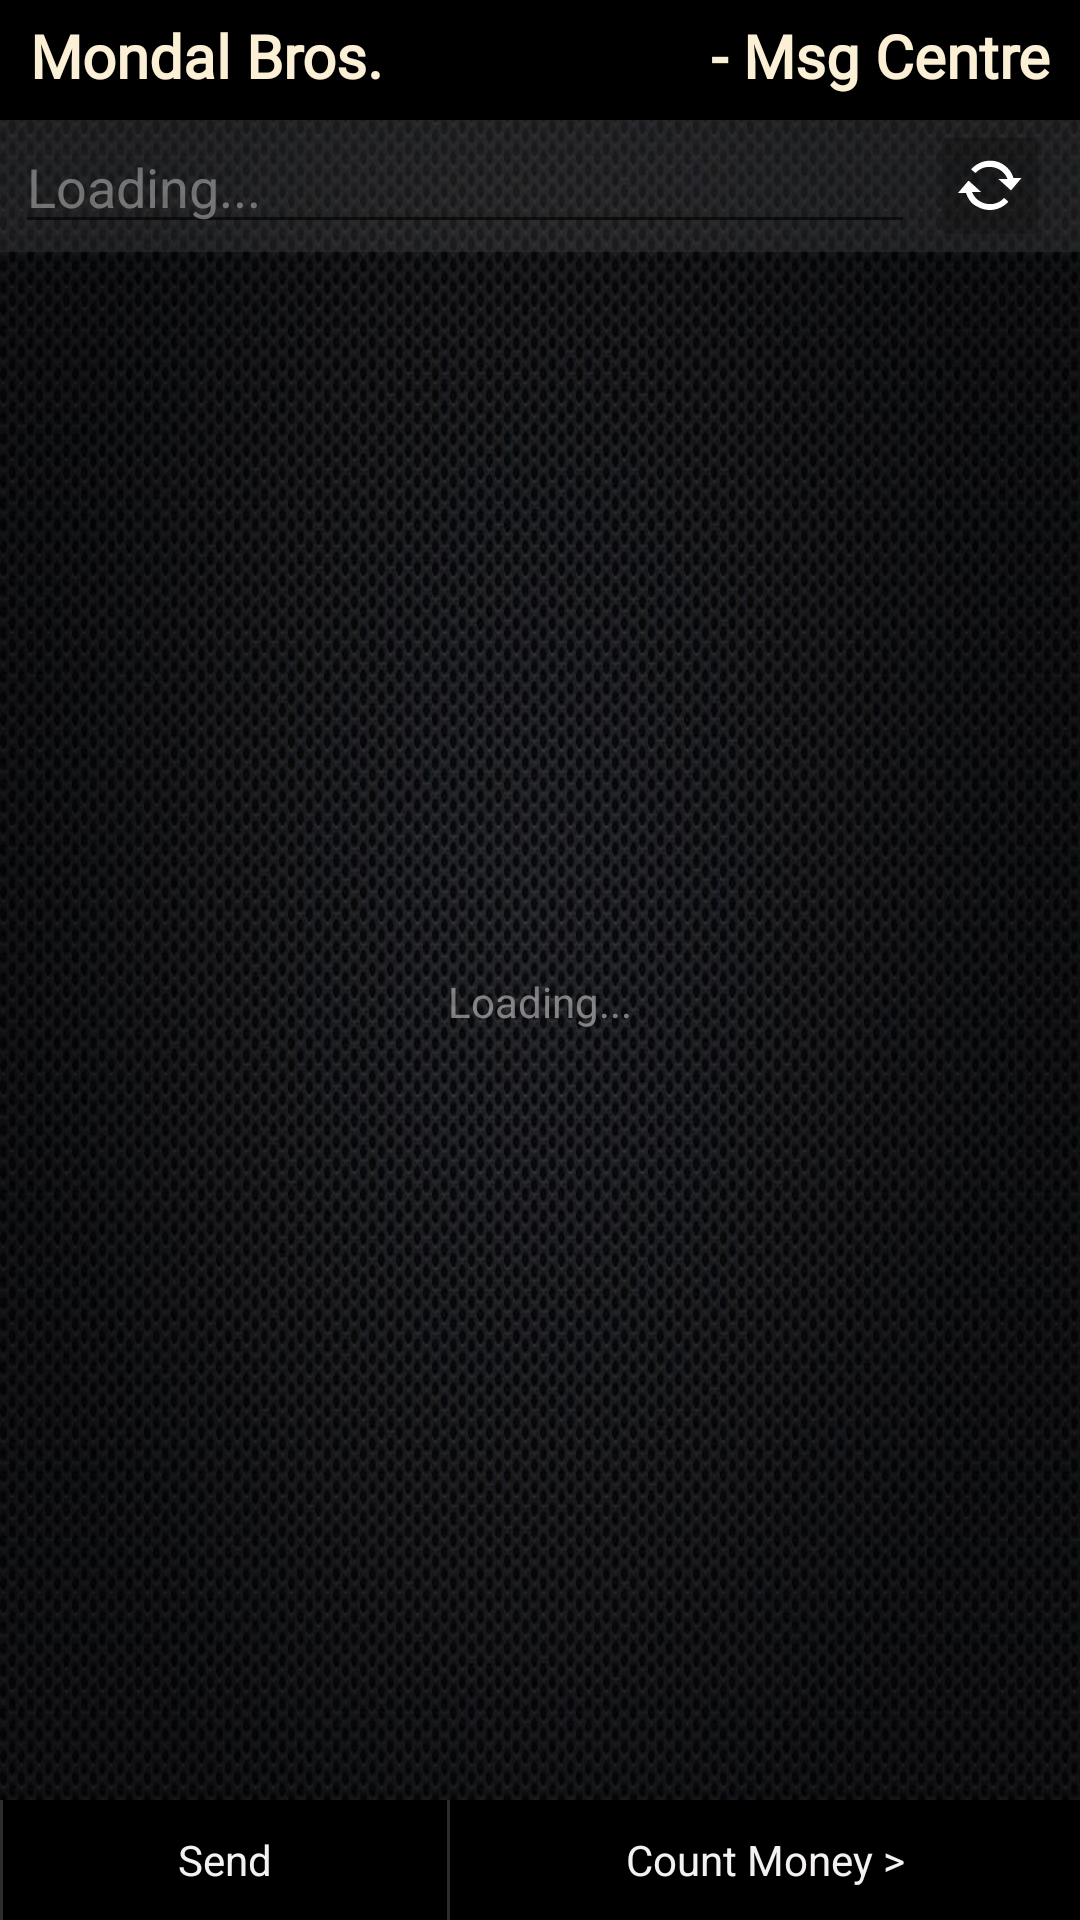

Layout XML and referenced resources for this Android screen:
<!-- AndroidManifest.xml: application theme Theme.MBrosv3 -->
<!-- res/layout/activity_one_shot_sms.xml -->
<?xml version="1.0" encoding="utf-8"?>
<androidx.constraintlayout.widget.ConstraintLayout xmlns:android="http://schemas.android.com/apk/res/android"
    xmlns:app="http://schemas.android.com/apk/res-auto"
    xmlns:tools="http://schemas.android.com/tools"
    android:layout_width="match_parent"
    android:layout_height="match_parent"
    android:background="@drawable/background2"
    tools:context=".Sms.OneShotSMS.OneShotSMS">

    <LinearLayout
        android:id="@+id/linearLayout23"
        android:layout_width="match_parent"
        android:layout_height="40dp"
        android:background="#000000"
        android:orientation="horizontal"
        android:paddingHorizontal="10dp"
        android:paddingVertical="5dp"
        app:layout_constraintEnd_toEndOf="parent"
        app:layout_constraintStart_toStartOf="parent"
        app:layout_constraintTop_toTopOf="parent">

        <TextView
            android:id="@+id/textView61"
            android:layout_width="wrap_content"
            android:layout_height="wrap_content"
            android:fontFamily="@font/biorhyme"
            android:text="Mondal Bros."
            android:textColor="#FBF0D6"
            android:textSize="20sp"
            android:textStyle="bold" />

        <TextView
            android:id="@+id/textView75"
            android:layout_width="match_parent"
            android:layout_height="wrap_content"
            android:layout_weight="1"
            android:fontFamily="@font/biorhyme"
            android:gravity="end"
            android:text=" - Msg Centre"
            android:textColor="#FBF0D6"
            android:textSize="20sp"
            android:textStyle="bold" />

    </LinearLayout>

    <LinearLayout
        android:id="@+id/linearLayout27"
        android:layout_width="0dp"
        android:layout_height="wrap_content"
        android:background="#2F727171"
        android:orientation="horizontal"
        android:paddingHorizontal="5dp"
        app:layout_constraintEnd_toEndOf="parent"
        app:layout_constraintHorizontal_bias="0.07"
        app:layout_constraintStart_toStartOf="parent"
        app:layout_constraintTop_toBottomOf="@+id/linearLayout23">

        <AutoCompleteTextView
            android:id="@+id/comcentre_communication_type"
            android:layout_width="300dp"
            android:layout_height="wrap_content"
            android:hint="Loading..."
            android:textColor="#DFDEDE"
            android:textColorHint="#70DFDEDE"
            app:layout_constraintBottom_toTopOf="@+id/button4" />

        <ImageButton
            android:id="@+id/msg_cntr_refresh_btn"
            android:layout_width="wrap_content"
            android:layout_height="wrap_content"
            android:layout_marginHorizontal="5dp"
            android:layout_weight="1"
            android:backgroundTint="#40070606"
            android:src="@android:drawable/stat_notify_sync" />
    </LinearLayout>

    <ScrollView
        android:id="@+id/scrollView4"
        android:layout_width="match_parent"
        android:layout_height="0dp"
        app:layout_constraintBottom_toTopOf="@+id/linearLayout30"
        app:layout_constraintEnd_toEndOf="parent"
        app:layout_constraintStart_toStartOf="parent"
        app:layout_constraintTop_toBottomOf="@+id/linearLayout27">

        <LinearLayout
            android:id="@+id/osms_container"
            android:layout_width="match_parent"
            android:layout_height="wrap_content"
            android:orientation="vertical">

            <TextView
                android:id="@+id/textView72"
                android:layout_width="match_parent"
                android:layout_height="wrap_content"
                android:height="500dp"
                android:gravity="center"
                android:text="Loading..."
                android:textColor="@color/hint_text_loading" />
        </LinearLayout>
    </ScrollView>

    <LinearLayout
        android:id="@+id/linearLayout30"
        android:layout_width="match_parent"
        android:layout_height="40dp"
        android:background="#2C2C2C"
        android:orientation="horizontal"
        app:layout_constraintBottom_toBottomOf="parent"
        app:layout_constraintEnd_toEndOf="parent"
        app:layout_constraintStart_toStartOf="parent">

        <TextView
            android:layout_width="wrap_content"
            android:layout_height="40dp"
            android:layout_marginLeft="1dp"
            android:layout_weight="1"
            android:background="@color/black"
            android:gravity="center"
            android:onClick="onClickSendSMS"
            android:text="Send"
            android:textColor="#F4F1F1" />

        <TextView
            android:layout_width="wrap_content"
            android:layout_height="40dp"
            android:layout_marginLeft="1dp"
            android:layout_weight="1"
            android:background="@color/black"
            android:gravity="center"
            android:onClick="goToCountMoney"
            android:text="Count Money >"
            android:textColor="#F4F1F1" />
    </LinearLayout>

</androidx.constraintlayout.widget.ConstraintLayout>
<!-- resources referenced by this layout -->
<resources>
  <color name="black">#FF000000</color>
  <color name="hint_text_loading">#8DD8D4D4</color>
  <!-- drawable background2: jpg bitmap (drawable, 110765 bytes) -->
  <style name="Theme.MBrosv3" parent="Theme.MaterialComponents.DayNight.DarkActionBar">
          
          <item name="colorPrimary">@color/purple_500</item>
          <item name="colorPrimaryVariant">@color/purple_700</item>
          <item name="colorOnPrimary">@color/white</item>
          
          <item name="colorSecondary">@color/teal_200</item>
          <item name="colorSecondaryVariant">@color/teal_700</item>
          <item name="colorOnSecondary">@color/black</item>
          
          <item name="android:statusBarColor">?attr/colorPrimaryVariant</item>
          
      </style>
  <color name="purple_500">#170237</color>
  <color name="purple_700">#010004</color>
  <color name="white">#FFFFFFFF</color>
  <color name="teal_200">#FF03DAC5</color>
  <color name="teal_700">#FF018786</color>
</resources>
